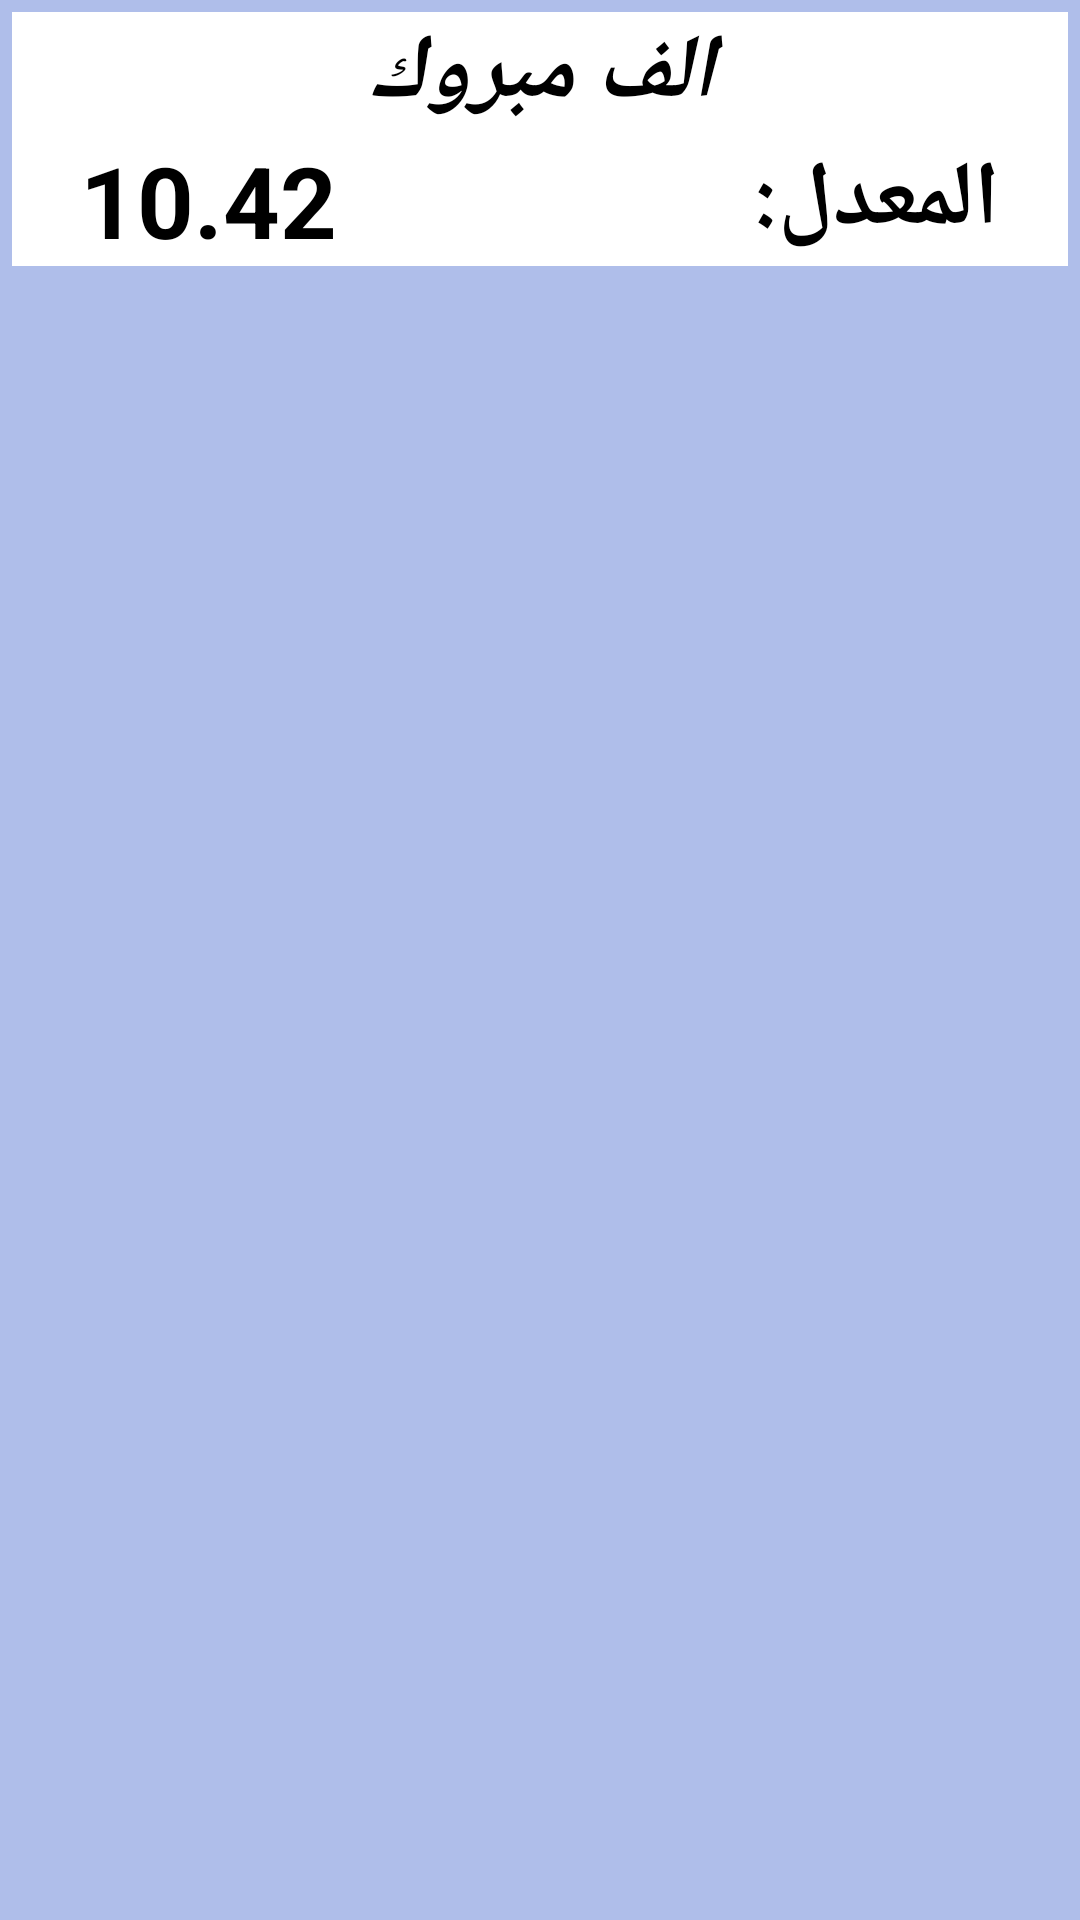

Android layout source for this screen:
<!-- AndroidManifest.xml: application theme AppTheme -->
<!-- res/layout/alertdialogbac.xml -->
<?xml version="1.0" encoding="utf-8"?>
<LinearLayout xmlns:android="http://schemas.android.com/apk/res/android"
    xmlns:app="http://schemas.android.com/apk/res-auto"
    xmlns:tools="http://schemas.android.com/tools"
    android:id="@+id/kari"
    android:layout_width="match_parent"
    android:layout_height="wrap_content"
    android:background="#AFBEEA"
    android:orientation="vertical">

    <LinearLayout
        android:layout_width="match_parent"
        android:layout_height="wrap_content"
        android:layout_margin="2pt"
        android:background="#FFFFFF"
        android:orientation="vertical">

        <TextView
            android:id="@+id/textViewmlahda"
            android:layout_width="match_parent"
            android:layout_height="wrap_content"
            android:gravity="center"
            android:text="الف مبروك"
            android:textColor="#000000"
            android:textSize="30sp"
            android:textStyle="bold|italic" />

        <ImageView
            android:id="@+id/imageView"
            android:layout_width="wrap_content"
            android:layout_height="wrap_content"
            android:layout_gravity="center"
            tools:srcCompat="@tools:sample/avatars" />

        <LinearLayout
            android:layout_width="match_parent"
            android:layout_height="match_parent"
            android:orientation="horizontal">

            <TextView
                android:id="@+id/textViewalm3dl"
                android:layout_width="match_parent"
                android:layout_height="wrap_content"
                android:layout_weight="1"
                android:gravity="left"
                android:paddingLeft="11pt"
                android:text="10.42"
                android:textColor="#000000"
                android:textSize="33sp"
                android:textStyle="bold" />

            <TextView
                android:id="@+id/textView2"
                android:layout_width="match_parent"
                android:layout_height="match_parent"
                android:layout_weight="1"
                android:gravity="center|right"
                android:paddingRight="11pt"
                android:text="المعدل:"
                android:textColor="#000000"
                android:textSize="30sp"
                android:textStyle="bold" />
        </LinearLayout>

    </LinearLayout>

</LinearLayout>
<!-- resources referenced by this layout -->
<resources>
  <style name="AppTheme" parent="Theme.AppCompat.Light.DarkActionBar">
          
          <item name="colorPrimary">@color/colorPrimary</item>
          <item name="colorPrimaryDark">@color/colorPrimaryDark</item>
          <item name="colorAccent">@color/colorAccent</item>
      </style>
  <color name="colorPrimary">#6200EE</color>
  <color name="colorPrimaryDark">#3700B3</color>
  <color name="colorAccent">#03DAC5</color>
</resources>
